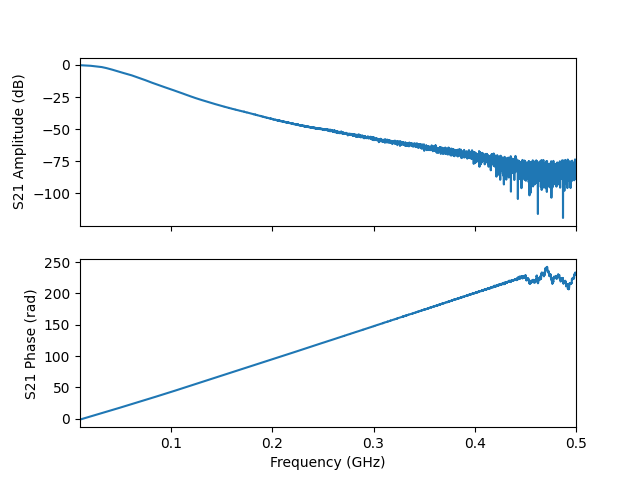

The file beside this chart, header and first rows:
frequency, amplitude, phase, I, Q
10000000, -0.2466, -1.504, 0.06475, -0.9698
10098000, -0.2289, -1.456, 0.1118, -0.9676
10196000, -0.2265, -1.409, 0.1572, -0.9615
10294000, -0.222, -1.361, 0.203, -0.9534
10392000, -0.2252, -1.314, 0.2479, -0.9423
10490000, -0.2322, -1.266, 0.292, -0.9288
10588000, -0.2227, -1.22, 0.3354, -0.9152
10686000, -0.2261, -1.172, 0.3785, -0.8978
10784000, -0.2286, -1.125, 0.4203, -0.8787
10882000, -0.2378, -1.077, 0.461, -0.8569
10980000, -0.2457, -1.03, 0.5004, -0.8334
11078000, -0.2478, -0.9832, 0.5387, -0.8089
11176000, -0.2423, -0.9359, 0.5768, -0.783
11274000, -0.243, -0.8875, 0.614, -0.7541
11372000, -0.2565, -0.8399, 0.6481, -0.7229
11470000, -0.2495, -0.7932, 0.6817, -0.6924
11568000, -0.2559, -0.7466, 0.7127, -0.6594
11666000, -0.2652, -0.6992, 0.7423, -0.6242
11764000, -0.2705, -0.6522, 0.7704, -0.5883
11862000, -0.2805, -0.6041, 0.7969, -0.5499
11960000, -0.2939, -0.5567, 0.8208, -0.5108
12058000, -0.2929, -0.5096, 0.844, -0.4717
12156000, -0.2981, -0.4623, 0.8648, -0.431
12254000, -0.2935, -0.4158, 0.8844, -0.3905
12352000, -0.2975, -0.3676, 0.9018, -0.3472
12450000, -0.2992, -0.3206, 0.9169, -0.3045
12548000, -0.3069, -0.2737, 0.9293, -0.2609
12646000, -0.3078, -0.2256, 0.9407, -0.2159
12744000, -0.3121, -0.1794, 0.9492, -0.1721
12842000, -0.3246, -0.131, 0.9551, -0.1258
12940000, -0.3283, -0.08386, 0.9595, -0.08065
13038000, -0.3342, -0.03778, 0.9616, -0.03634
13136000, -0.3414, 0.009809, 0.9614, 0.009431
13234000, -0.3398, 0.05703, 0.9601, 0.05481
13332000, -0.3415, 0.1038, 0.9563, 0.09961
13430000, -0.3416, 0.1518, 0.9504, 0.1454
13528000, -0.351, 0.1993, 0.9414, 0.1901
13626000, -0.3533, 0.2468, 0.931, 0.2346
13724000, -0.362, 0.2936, 0.9181, 0.2776
13822000, -0.3637, 0.3408, 0.9038, 0.3206
13920000, -0.3717, 0.3881, 0.8869, 0.3626
14018000, -0.3746, 0.4356, 0.8684, 0.4041
14116000, -0.3738, 0.4829, 0.8483, 0.4448
14214000, -0.3738, 0.5299, 0.8265, 0.4841
14312000, -0.3723, 0.5769, 0.803, 0.5226
14410000, -0.3805, 0.6241, 0.7767, 0.5593
14508000, -0.3833, 0.6714, 0.7491, 0.5952
14606000, -0.3844, 0.7185, 0.7202, 0.6298
14704000, -0.3855, 0.7657, 0.6896, 0.663
14802000, -0.3924, 0.8131, 0.6569, 0.6943
14900000, -0.3946, 0.8606, 0.623, 0.7246
14998000, -0.4004, 0.9075, 0.588, 0.7525
15096000, -0.4083, 0.9547, 0.5513, 0.7787
15194000, -0.4139, 1.001, 0.5144, 0.8028
15292000, -0.4153, 1.049, 0.4754, 0.8263
15390000, -0.4233, 1.096, 0.4352, 0.8472
15488000, -0.4253, 1.143, 0.3948, 0.8665
15586000, -0.427, 1.191, 0.3533, 0.884
15684000, -0.4345, 1.238, 0.3107, 0.899
15782000, -0.4334, 1.285, 0.2683, 0.9127
... 4,941 more rows
